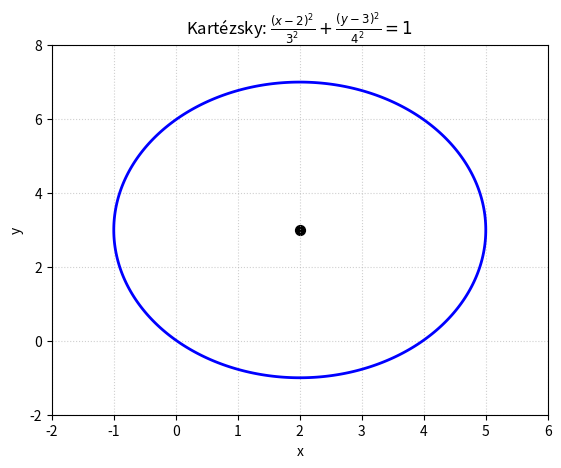
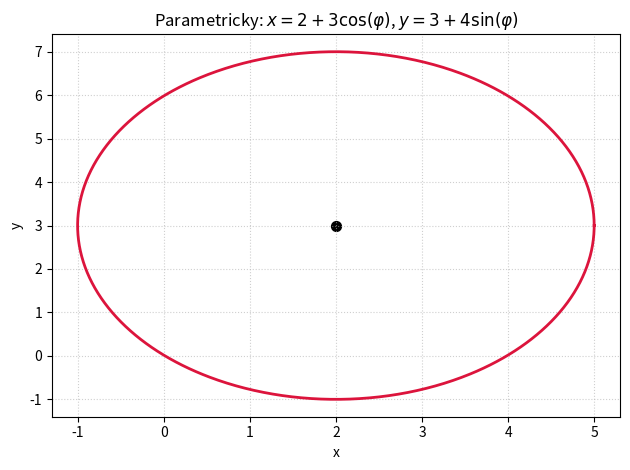

These figures' Python source, in order:
# Nakresli elipsu pres stredovou rovnici i pres polarizaci souradnic

import numpy as np
import matplotlib.pyplot as plt

# stred a poloosy
x0 = 2
y0 = 3
a = 3
b = 4

# 1) pres kartezsky system
x = np.linspace(x0-a-1, x0+a+1, 500)
y = np.linspace(y0-b-1, y0+b+1, 500)
X,Y = np.meshgrid(x, y)

# definujeme kartezskou funkci
F = ((X-x0)**2) /(a**2) + ((Y-y0)**2)/(b**2) - 1

# Numericke vykresleni
plt.contour(X, Y, F, levels=[0], colors='blue', linewidths=2)
plt.scatter(x0, y0, color='black', s=50)

plt.xlabel('x')
plt.ylabel('y')
plt.title(rf'Kartézsky: $\frac{{(x-{x0})^2}}{{{a}^2}} + \frac{{(y-{y0})^2}}{{{b}^2}} = 1$')
plt.grid(True, linestyle=':', alpha=0.6)

plt.show()

# -----------------------------------------------------------------

# 2) pres polarni system

uhel = np.linspace(0, 2*np.pi, 1000) # uhel mezi 0 a 2 pi (rad)

# soustava
ox = x0 + a*np.cos(uhel)
oy = y0 + b*np.sin(uhel)

# Vykresleni
plt.plot(ox, oy, color='crimson', linewidth=2)
plt.scatter(x0, y0, color='black', s=50)

plt.xlabel('x')
plt.ylabel('y')
plt.title(rf'Parametricky: $x = {x0} + {a}\cos(\varphi)$, $y = {y0} + {b}\sin(\varphi)$')
plt.grid(True, linestyle=':', alpha=0.6)

plt.tight_layout()
plt.show()
